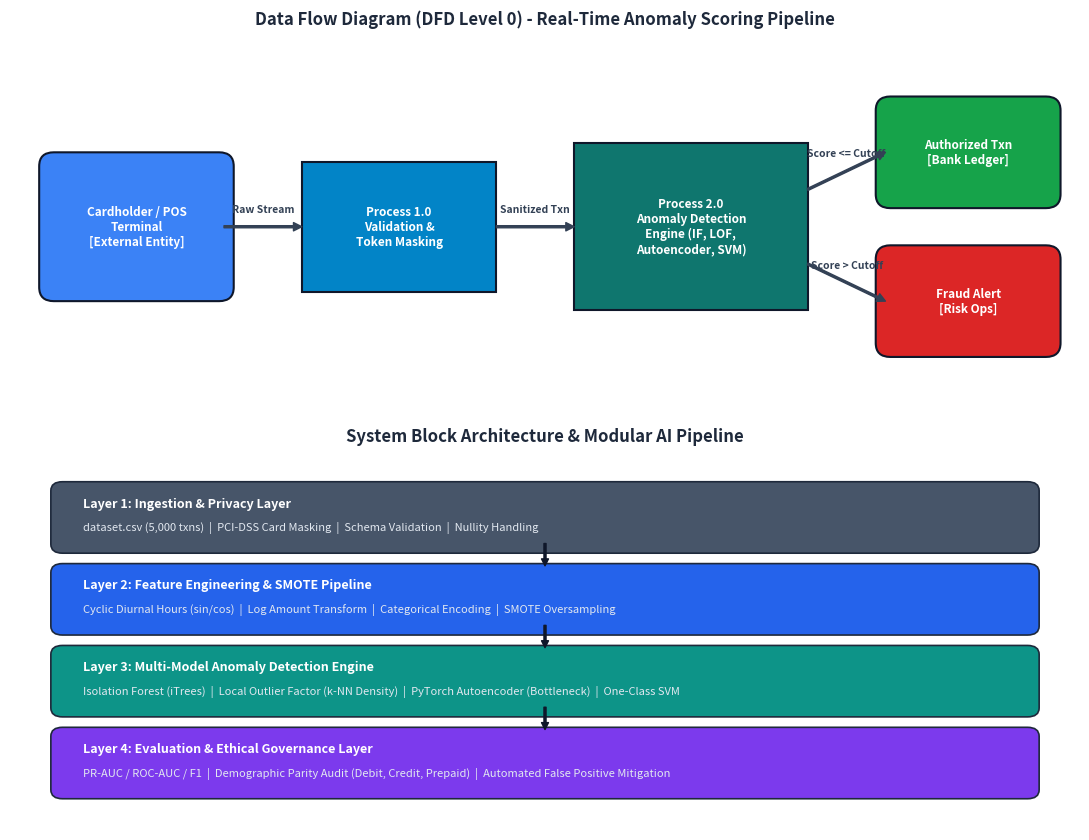

Write the Python code that produced this figure. (Note: this script raises an exception after producing the figure.)
"""
Generates publication-quality System Architecture Diagram for Project Synopsis
Contains:
1. Data Flow Diagram (DFD) Level 0
2. System Block Diagram & Layer Architecture
"""

import matplotlib.pyplot as plt
import matplotlib.patches as patches

fig, (ax1, ax2) = plt.subplots(2, 1, figsize=(11, 8.5), dpi=300)
fig.patch.set_facecolor('#ffffff')

# ----------------- PANEL 1: DFD LEVEL 0 -----------------
ax1.set_facecolor('#f8fafc')
ax1.set_xlim(0, 11)
ax1.set_ylim(0, 4)
ax1.axis('off')
ax1.set_title("Data Flow Diagram (DFD Level 0) - Real-Time Anomaly Scoring Pipeline", 
              fontsize=12, fontweight='bold', pad=12, color='#1e293b')

def draw_box(ax, x, y, w, h, text, color, text_color='#ffffff', shape='rect'):
    if shape == 'round':
        box = patches.FancyBboxPatch((x, y), w, h, boxstyle="round,pad=0.1,rounding_size=0.15",
                                     edgecolor='#0f172a', facecolor=color, linewidth=1.5)
    else:
        box = patches.Rectangle((x, y), w, h, edgecolor='#0f172a', facecolor=color, linewidth=1.5)
    ax.add_patch(box)
    ax.text(x + w/2, y + h/2, text, color=text_color, fontsize=8.5, fontweight='bold',
            ha='center', va='center', multialignment='center')

def draw_arrow(ax, x1, y1, x2, y2, label=""):
    ax.annotate('', xy=(x2, y2), xytext=(x1, y1),
                arrowprops=dict(facecolor='#334155', edgecolor='#334155', width=1.5, headwidth=6, headlength=6))
    if label:
        ax.text((x1+x2)/2, (y1+y2)/2 + 0.15, label, fontsize=7.5, color='#334155', ha='center', fontweight='semibold')

# DFD Entities & Processes
draw_box(ax1, 0.4, 1.3, 1.8, 1.4, "Cardholder / POS\nTerminal\n[External Entity]", '#3b82f6', shape='round')
draw_arrow(ax1, 2.2, 2.0, 3.0, 2.0, "Raw Stream")

draw_box(ax1, 3.0, 1.3, 2.0, 1.4, "Process 1.0\nValidation &\nToken Masking", '#0284c7')
draw_arrow(ax1, 5.0, 2.0, 5.8, 2.0, "Sanitized Txn")

draw_box(ax1, 5.8, 1.1, 2.4, 1.8, "Process 2.0\nAnomaly Detection\nEngine (IF, LOF,\nAutoencoder, SVM)", '#0f766e')
draw_arrow(ax1, 8.2, 2.4, 9.0, 2.8, "Score <= Cutoff")
draw_arrow(ax1, 8.2, 1.6, 9.0, 1.2, "Score > Cutoff")

draw_box(ax1, 9.0, 2.3, 1.7, 1.0, "Authorized Txn\n[Bank Ledger]", '#16a34a', shape='round')
draw_box(ax1, 9.0, 0.7, 1.7, 1.0, "Fraud Alert\n[Risk Ops]", '#dc2626', shape='round')

# ----------------- PANEL 2: SYSTEM BLOCK DIAGRAM -----------------
ax2.set_facecolor('#f8fafc')
ax2.set_xlim(0, 11)
ax2.set_ylim(0, 5)
ax2.axis('off')
ax2.set_title("System Block Architecture & Modular AI Pipeline", 
              fontsize=12, fontweight='bold', pad=12, color='#1e293b')

# 4 Horizontal Architecture Layers
layers = [
    ("Layer 1: Ingestion & Privacy Layer", 
     "dataset.csv (5,000 txns)  |  PCI-DSS Card Masking  |  Schema Validation  |  Nullity Handling",
     0.5, 3.8, 10.0, 0.8, '#475569'),
    ("Layer 2: Feature Engineering & SMOTE Pipeline",
     "Cyclic Diurnal Hours (sin/cos)  |  Log Amount Transform  |  Categorical Encoding  |  SMOTE Oversampling",
     0.5, 2.7, 10.0, 0.8, '#2563eb'),
    ("Layer 3: Multi-Model Anomaly Detection Engine",
     "Isolation Forest (iTrees)  |  Local Outlier Factor (k-NN Density)  |  PyTorch Autoencoder (Bottleneck)  |  One-Class SVM",
     0.5, 1.6, 10.0, 0.8, '#0d9488'),
    ("Layer 4: Evaluation & Ethical Governance Layer",
     "PR-AUC / ROC-AUC / F1  |  Demographic Parity Audit (Debit, Credit, Prepaid)  |  Automated False Positive Mitigation",
     0.5, 0.5, 10.0, 0.8, '#7c3aed')
]

for title, desc, x, y, w, h, col in layers:
    rect = patches.FancyBboxPatch((x, y), w, h, boxstyle="round,pad=0.08,rounding_size=0.12",
                                  edgecolor='#1e293b', facecolor=col, linewidth=1.2)
    ax2.add_patch(rect)
    ax2.text(x + 0.25, y + h - 0.26, title, color='#ffffff', fontsize=9, fontweight='bold', ha='left')
    ax2.text(x + 0.25, y + 0.22, desc, color='#e2e8f0', fontsize=8, ha='left')

# Downward flow arrows between layers
for y_pos in [3.8, 2.7, 1.6]:
    ax2.annotate('', xy=(5.5, y_pos - 0.25), xytext=(5.5, y_pos + 0.05),
                arrowprops=dict(facecolor='#0f172a', edgecolor='#0f172a', width=1.5, headwidth=5, headlength=5))

plt.tight_layout()
plt.savefig('visualizations/00_system_architecture.png', bbox_inches='tight', dpi=300)
print("Saved visualizations/00_system_architecture.png successfully.")
